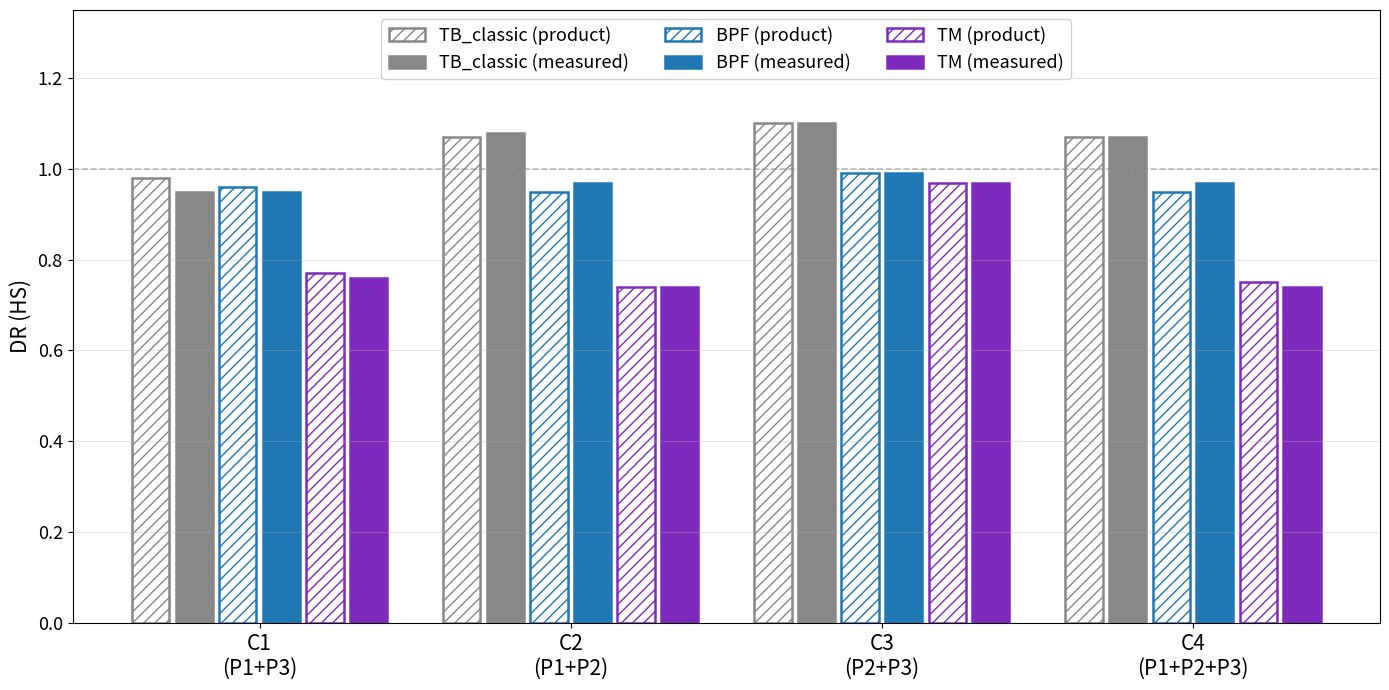

Source code (Python): (Note: this script raises an exception after producing the figure.)
# Fig 3: single vs compound perturbation degradation ratio comparison
"""
Fig. 3 - Single-product vs. measured compound DR
"""
import matplotlib.pyplot as plt
import numpy as np
from pathlib import Path

RESULTS = Path('results')

compounds = ['C1\n(P1+P3)', 'C2\n(P1+P2)', 'C3\n(P2+P3)', 'C4\n(P1+P2+P3)']

data = {
    'TB_classic': {
        'product':  [0.98, 1.07, 1.10, 1.07],
        'measured': [0.95, 1.08, 1.10, 1.07],
    },
    'BPF': {
        'product':  [0.96, 0.95, 0.99, 0.95],
        'measured': [0.95, 0.97, 0.99, 0.97],
    },
    'TM': {
        'product':  [0.77, 0.74, 0.97, 0.75],
        'measured': [0.76, 0.74, 0.97, 0.74],
    },
}

colors = {'TB_classic': '#888888', 'BPF': '#1f77b4', 'TM': '#7e2bbd'}

group_spacing = 0.75
x = np.arange(len(compounds)) * group_spacing
width = 0.09
gap = 0.015

# figure 크기 키움
fig, ax = plt.subplots(figsize=(14, 7))

algs = ['TB_classic', 'BPF', 'TM']
for i, alg in enumerate(algs):
    pos_p = x + (i * 2 - 2.5) * (width + gap)
    pos_m = x + (i * 2 - 1.5) * (width + gap)
    ax.bar(pos_p, data[alg]['product'], width,
           facecolor='white', edgecolor=colors[alg], hatch='///',
           linewidth=1.8, label=f'{alg} (product)')
    ax.bar(pos_m, data[alg]['measured'], width,
           facecolor=colors[alg], edgecolor=colors[alg], linewidth=1.8,
           label=f'{alg} (measured)')

ax.axhline(y=1.0, color='gray', linestyle='--', alpha=0.5, linewidth=1.2)

# 폰트 크기 모두 키움
ax.set_xticks(x)
ax.set_xticklabels(compounds, fontsize=15)
ax.tick_params(axis='y', labelsize=13)
ax.set_ylabel('DR (HS)', fontsize=15)
ax.set_ylim(0, 1.35)
ax.grid(True, axis='y', alpha=0.3)

# legend 글자 크기 키움
ax.legend(loc='upper center', ncol=3, fontsize=13, framealpha=0.9)

plt.tight_layout()
out = RESULTS / 'fig3_single_vs_compound_HS.png'
plt.savefig(out, dpi=600, bbox_inches='tight')
plt.close()
print(f'[saved] {out}')
